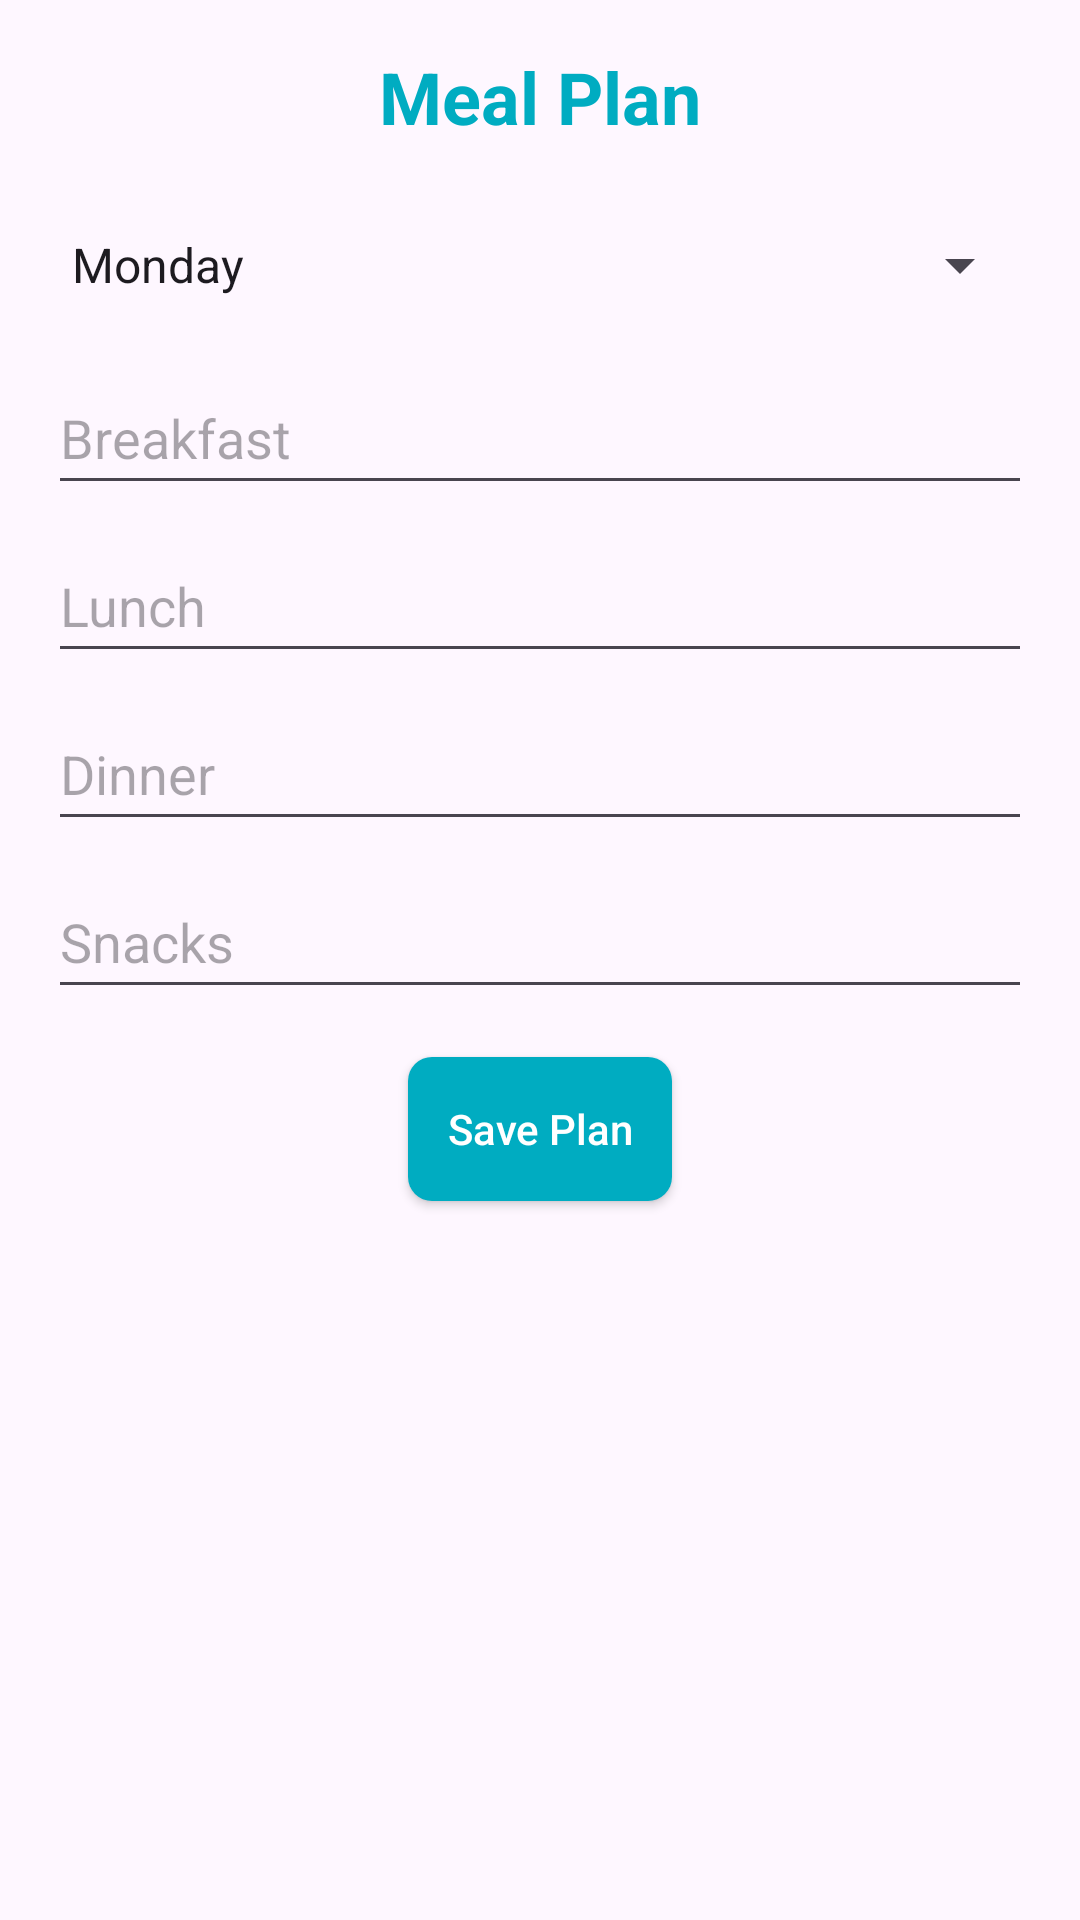

Reconstruct the res/layout file that produces this screen, plus the resources it refers to.
<!-- AndroidManifest.xml: application theme Theme.Androidotpvertification -->
<!-- res/layout/activity_meal_plan.xml -->
<?xml version="1.0" encoding="utf-8"?>
<LinearLayout xmlns:android="http://schemas.android.com/apk/res/android"
    android:layout_width="match_parent"
    android:layout_height="match_parent"
    android:orientation="vertical"
    android:padding="16dp">

    <TextView
        android:id="@+id/tvTitle"
        android:layout_width="wrap_content"
        android:layout_height="wrap_content"
        android:text="Meal Plan"
        android:textSize="24sp"
        android:textStyle="bold"
        android:textColor="@color/primary"
        android:layout_gravity="center"/>

    <Spinner
        android:id="@+id/spinnerDay"
        android:layout_width="match_parent"
        android:layout_height="48dp"
        android:entries="@array/days_of_week"
        android:layout_marginTop="16dp"/>

    <EditText
        android:id="@+id/etBreakfast"
        android:layout_width="match_parent"
        android:layout_height="48dp"
        android:hint="Breakfast"
        android:layout_marginTop="8dp"/>

    <EditText
        android:id="@+id/etLunch"
        android:layout_width="match_parent"
        android:layout_height="48dp"
        android:hint="Lunch"
        android:layout_marginTop="8dp"/>

    <EditText
        android:id="@+id/etDinner"
        android:layout_width="match_parent"
        android:layout_height="48dp"
        android:hint="Dinner"
        android:layout_marginTop="8dp"/>

    <EditText
        android:id="@+id/etSnacks"
        android:layout_width="match_parent"
        android:layout_height="48dp"
        android:hint="Snacks"
        android:layout_marginTop="8dp"/>

    <androidx.appcompat.widget.AppCompatButton
        android:id="@+id/btnSave"
        android:layout_width="wrap_content"
        android:layout_height="wrap_content"
        android:text="Save Plan"
        android:layout_marginTop="16dp"
        android:background="@drawable/rounded_button"
        android:textColor="#FFFFFF"
        android:textAllCaps="false"
        android:layout_gravity="center"/>

    <ListView
        android:id="@+id/lvMealPlans"
        android:layout_width="match_parent"
        android:layout_height="wrap_content"
        android:layout_marginTop="16dp"/>
</LinearLayout>
<!-- resources referenced by this layout -->
<resources>
  <string-array name="days_of_week">
          <item>Monday</item>
          <item>Tuesday</item>
          <item>Wednesday</item>
          <item>Thursday</item>
          <item>Friday</item>
          <item>Saturday</item>
          <item>Sunday</item>
      </string-array>
  <color name="primary">#00ACC1</color>
  <!-- drawable rounded_button (drawable) -->
  <?xml version="1.0" encoding="utf-8"?>
  <shape xmlns:android="http://schemas.android.com/apk/res/android"
      android:shape="rectangle">
      <solid android:color="@color/button_background_color"/>
      <corners android:radius="8dp" />
  </shape>
  <style name="Theme.Androidotpvertification" parent="Theme.MaterialComponents.DayNight.NoActionBar">
          <item name="colorPrimary">@color/primary</item>
          <item name="colorPrimaryDark">@color/primary_dark</item>
          <item name="colorAccent">@color/accent</item>
          <item name="android:statusBarColor" tools:targetApi="l">@color/primary</item>
      </style>
  <color name="button_background_color">#00ACC1</color>
  <color name="primary_dark">#445DE4</color>
  <color name="accent">#F44336</color>
</resources>
